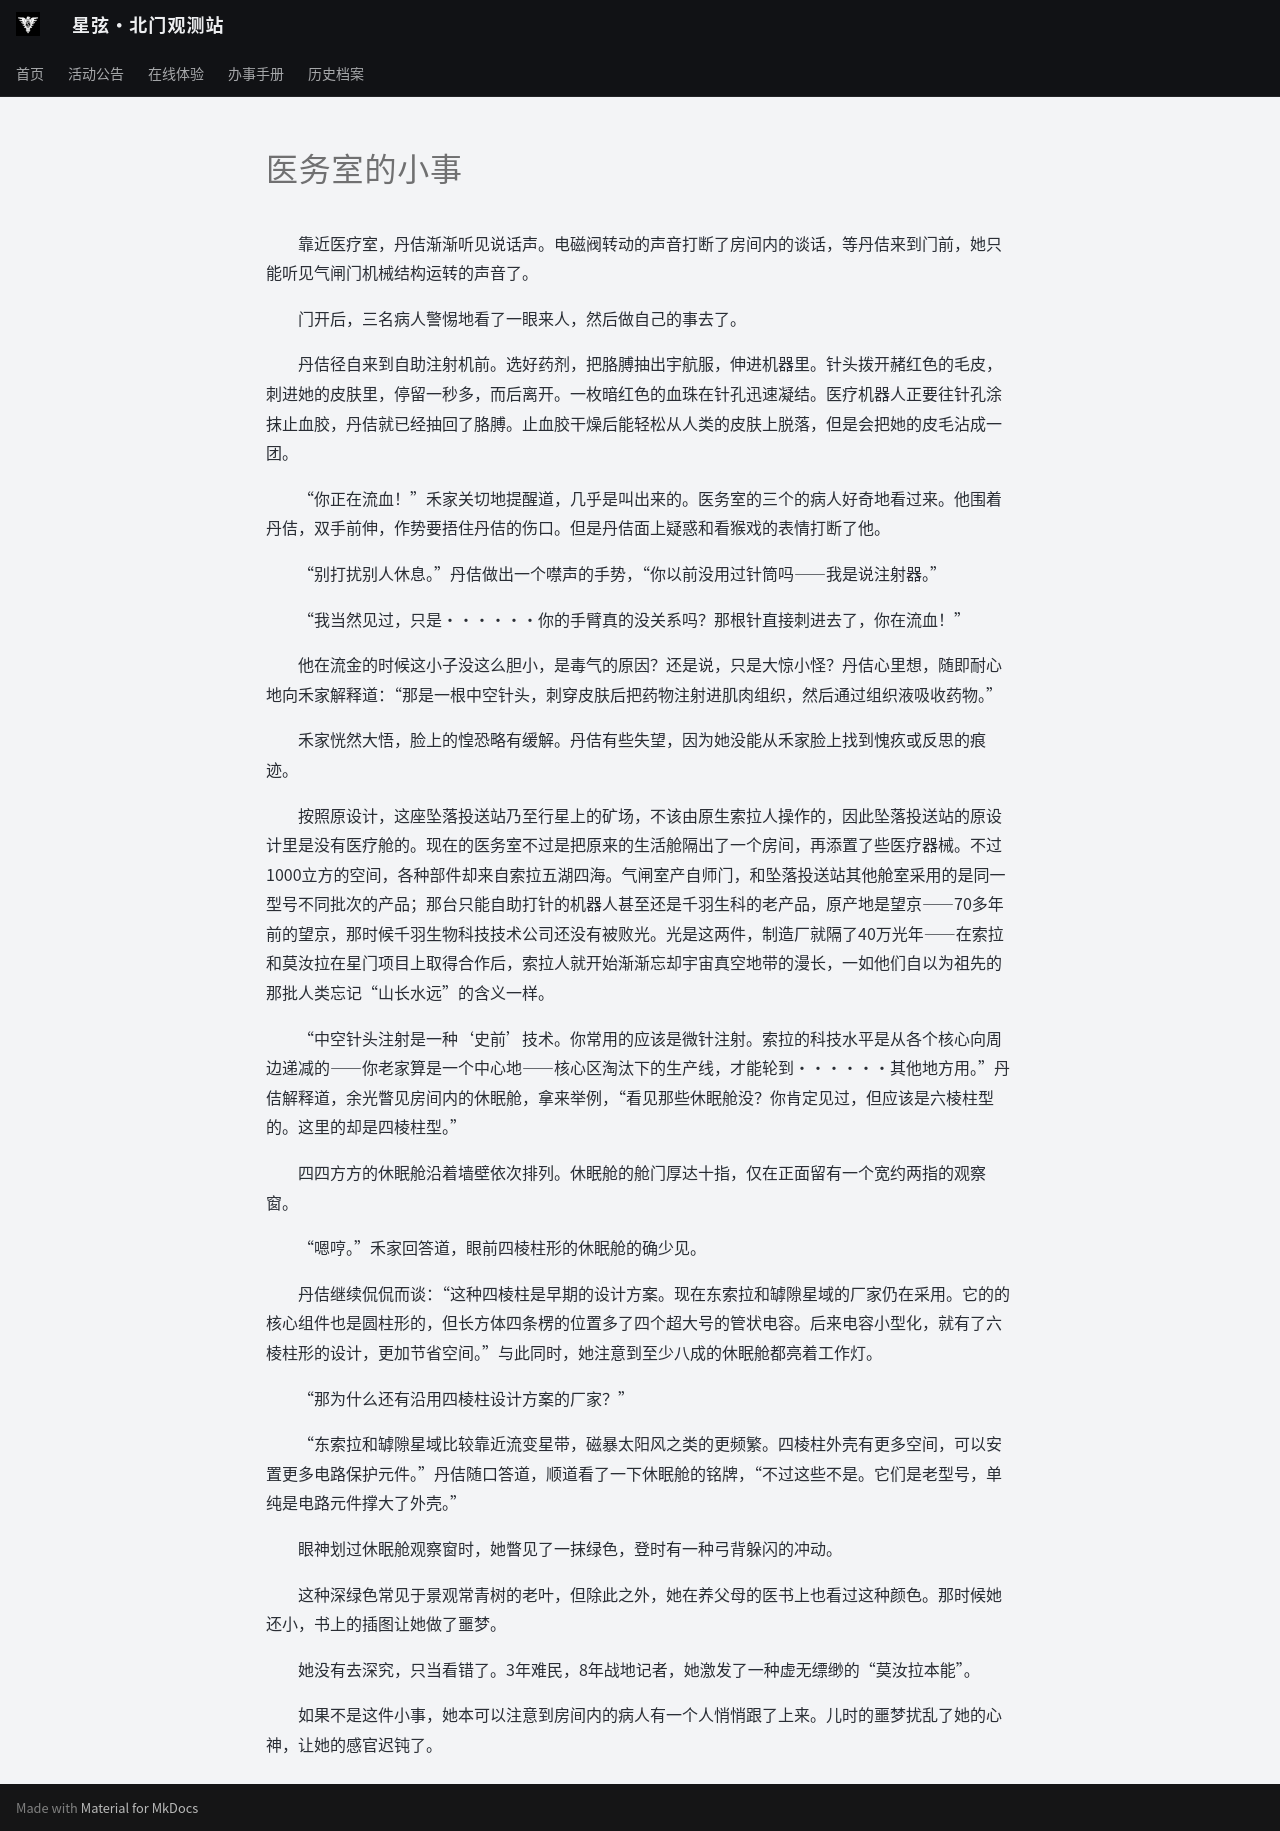

repository: ZJU-Starlight/zju-starlight.github.io · page: archive/universe/stories/seedings-in-mine/chapter-06/index.html · generator: mkdocs

# 医务室的小事

&emsp;&emsp;靠近医疗室，丹佶渐渐听见说话声。电磁阀转动的声音打断了房间内的谈话，等丹佶来到门前，她只能听见气闸门机械结构运转的声音了。

&emsp;&emsp;门开后，三名病人警惕地看了一眼来人，然后做自己的事去了。

&emsp;&emsp;丹佶径自来到自助注射机前。选好药剂，把胳膊抽出宇航服，伸进机器里。针头拨开赭红色的毛皮，刺进她的皮肤里，停留一秒多，而后离开。一枚暗红色的血珠在针孔迅速凝结。医疗机器人正要往针孔涂抹止血胶，丹佶就已经抽回了胳膊。止血胶干燥后能轻松从人类的皮肤上脱落，但是会把她的皮毛沾成一团。

&emsp;&emsp;“你正在流血！”禾家关切地提醒道，几乎是叫出来的。医务室的三个的病人好奇地看过来。他围着丹佶，双手前伸，作势要捂住丹佶的伤口。但是丹佶面上疑惑和看猴戏的表情打断了他。

&emsp;&emsp;“别打扰别人休息。”丹佶做出一个噤声的手势，“你以前没用过针筒吗——我是说注射器。”

&emsp;&emsp;“我当然见过，只是······你的手臂真的没关系吗？那根针直接刺进去了，你在流血！”

&emsp;&emsp;他在流金的时候这小子没这么胆小，是毒气的原因？还是说，只是大惊小怪？丹佶心里想，随即耐心地向禾家解释道：“那是一根中空针头，刺穿皮肤后把药物注射进肌肉组织，然后通过组织液吸收药物。”

&emsp;&emsp;禾家恍然大悟，脸上的惶恐略有缓解。丹佶有些失望，因为她没能从禾家脸上找到愧疚或反思的痕迹。

&emsp;&emsp;按照原设计，这座坠落投送站乃至行星上的矿场，不该由原生索拉人操作的，因此坠落投送站的原设计里是没有医疗舱的。现在的医务室不过是把原来的生活舱隔出了一个房间，再添置了些医疗器械。不过1000立方的空间，各种部件却来自索拉五湖四海。气闸室产自师门，和坠落投送站其他舱室采用的是同一型号不同批次的产品；那台只能自助打针的机器人甚至还是千羽生科的老产品，原产地是望京——70多年前的望京，那时候千羽生物科技技术公司还没有被败光。光是这两件，制造厂就隔了40万光年——在索拉和莫汝拉在星门项目上取得合作后，索拉人就开始渐渐忘却宇宙真空地带的漫长，一如他们自以为祖先的那批人类忘记“山长水远”的含义一样。

&emsp;&emsp;“中空针头注射是一种‘史前’技术。你常用的应该是微针注射。索拉的科技水平是从各个核心向周边递减的——你老家算是一个中心地——核心区淘汰下的生产线，才能轮到······其他地方用。”丹佶解释道，余光瞥见房间内的休眠舱，拿来举例，“看见那些休眠舱没？你肯定见过，但应该是六棱柱型的。这里的却是四棱柱型。”

&emsp;&emsp;四四方方的休眠舱沿着墙壁依次排列。休眠舱的舱门厚达十指，仅在正面留有一个宽约两指的观察窗。

&emsp;&emsp;“嗯哼。”禾家回答道，眼前四棱柱形的休眠舱的确少见。

&emsp;&emsp;丹佶继续侃侃而谈：“这种四棱柱是早期的设计方案。现在东索拉和罅隙星域的厂家仍在采用。它的的核心组件也是圆柱形的，但长方体四条楞的位置多了四个超大号的管状电容。后来电容小型化，就有了六棱柱形的设计，更加节省空间。”与此同时，她注意到至少八成的休眠舱都亮着工作灯。

&emsp;&emsp;“那为什么还有沿用四棱柱设计方案的厂家？”

&emsp;&emsp;“东索拉和罅隙星域比较靠近流变星带，磁暴太阳风之类的更频繁。四棱柱外壳有更多空间，可以安置更多电路保护元件。”丹佶随口答道，顺道看了一下休眠舱的铭牌，“不过这些不是。它们是老型号，单纯是电路元件撑大了外壳。”

&emsp;&emsp;眼神划过休眠舱观察窗时，她瞥见了一抹绿色，登时有一种弓背躲闪的冲动。

&emsp;&emsp;这种深绿色常见于景观常青树的老叶，但除此之外，她在养父母的医书上也看过这种颜色。那时候她还小，书上的插图让她做了噩梦。

&emsp;&emsp;她没有去深究，只当看错了。3年难民，8年战地记者，她激发了一种虚无缥缈的“莫汝拉本能”。

&emsp;&emsp;如果不是这件小事，她本可以注意到房间内的病人有一个人悄悄跟了上来。儿时的噩梦扰乱了她的心神，让她的感官迟钝了。
